Run: headless pygame with SDL's dummy video driver; simulated clock (each Clock.tick advances the game by its frame time, no real sleeping); random seed 0; keys injected as events and as key.get_pressed() state; no mouse input; restart key SPACE tapped at the start of phases 3 and 4.
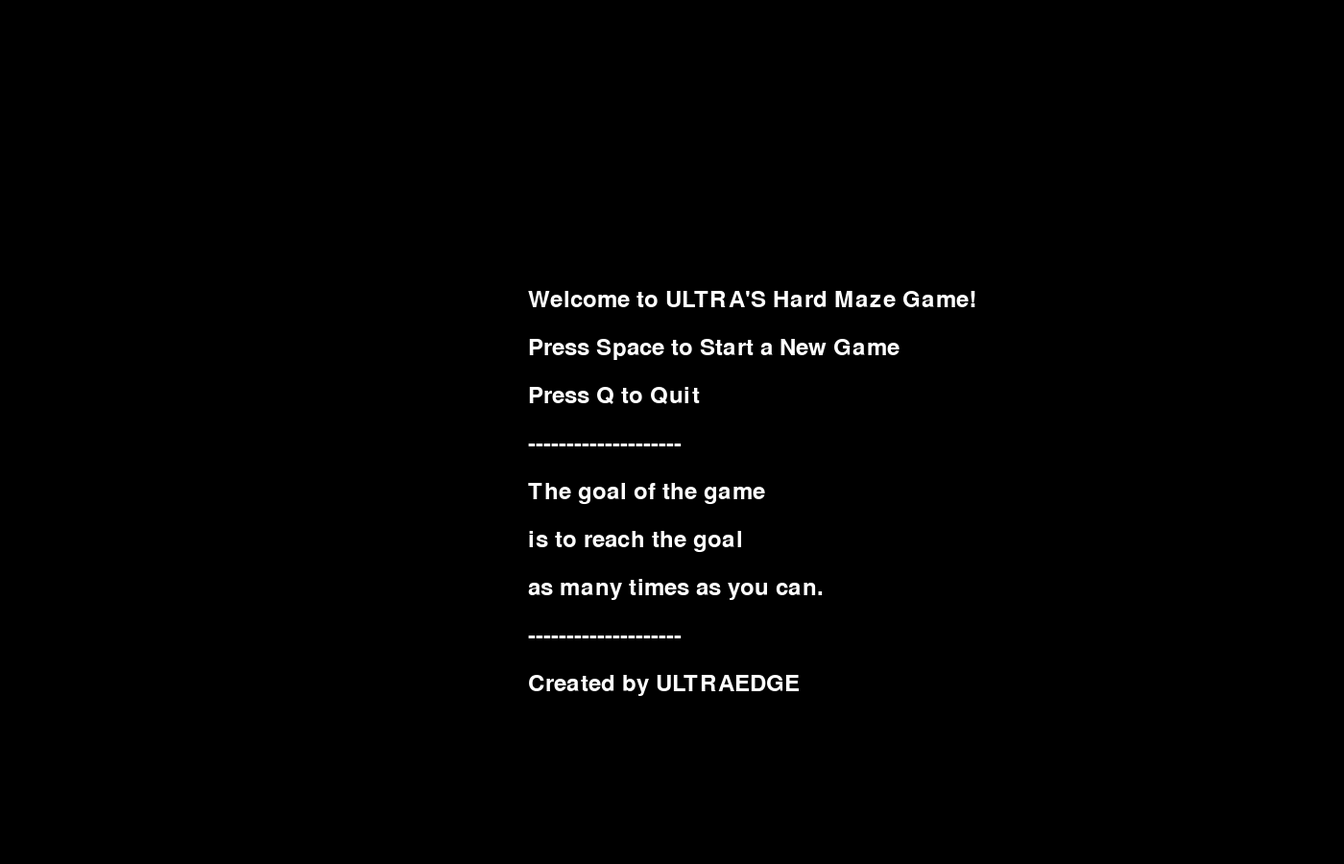
Frame 1 of 4 · flips 1–60 · no input
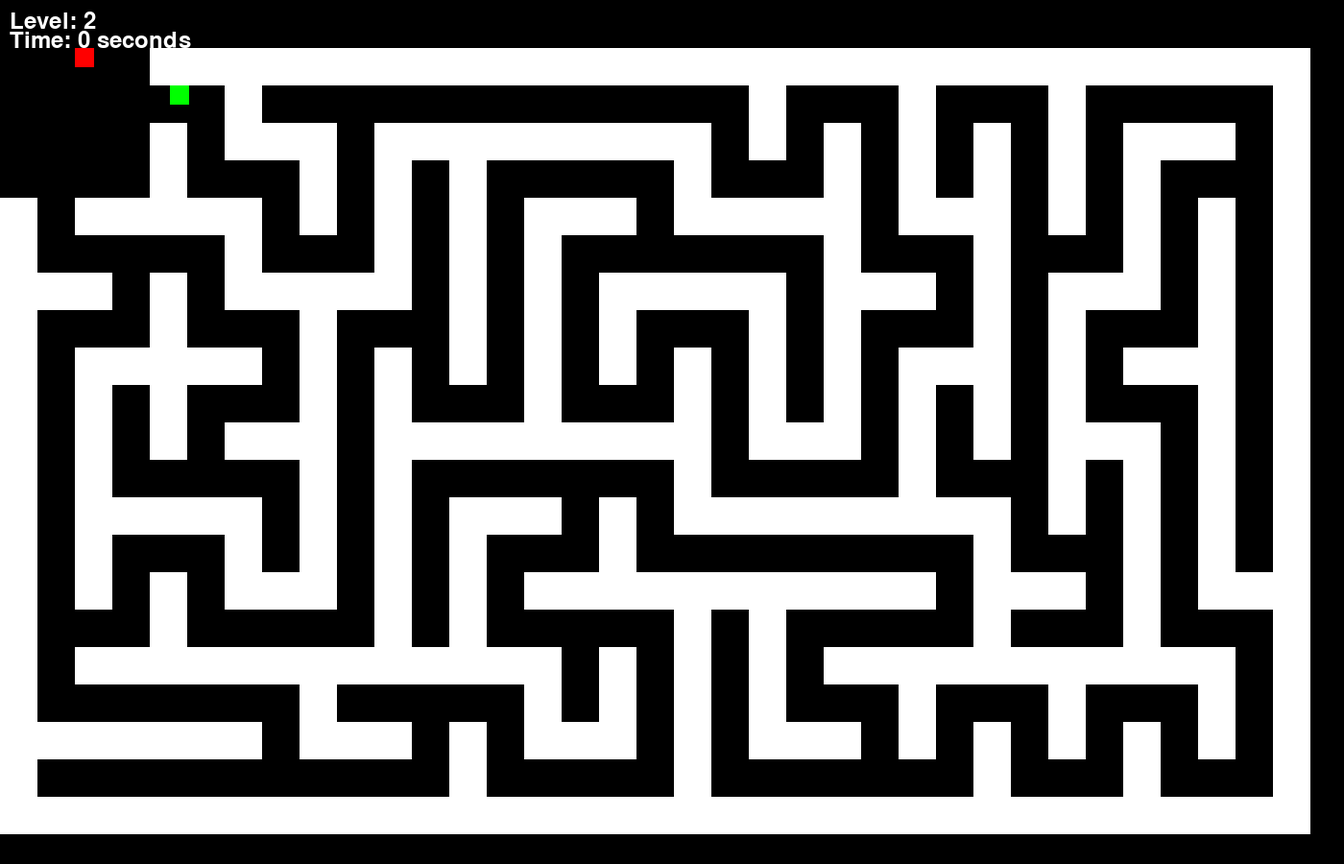
Frame 2 of 4 · flips 61–180 · tapped SPACE, RETURN · held RIGHT (→), D
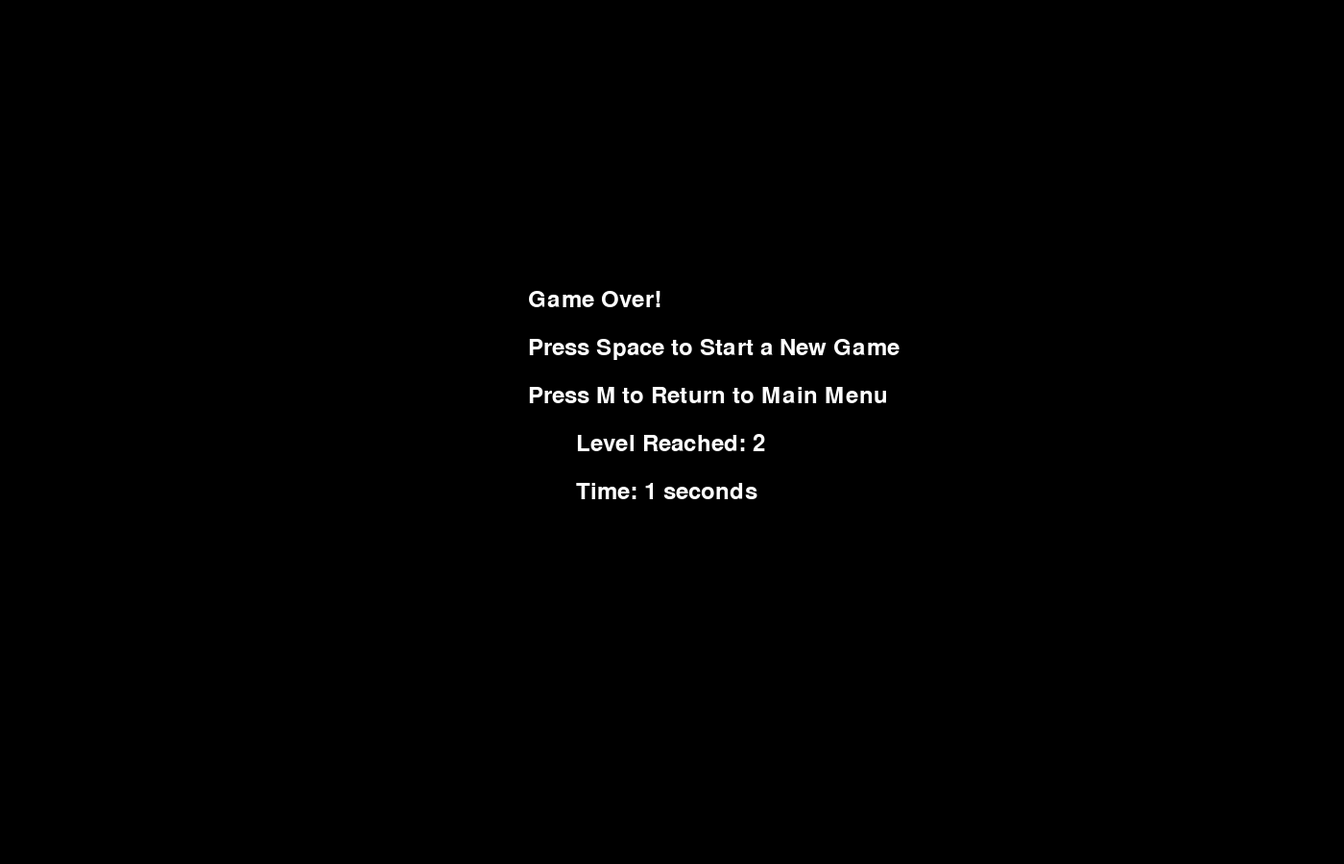
Frame 3 of 4 · flips 181–300 · tapped SPACE · held DOWN (↓), S
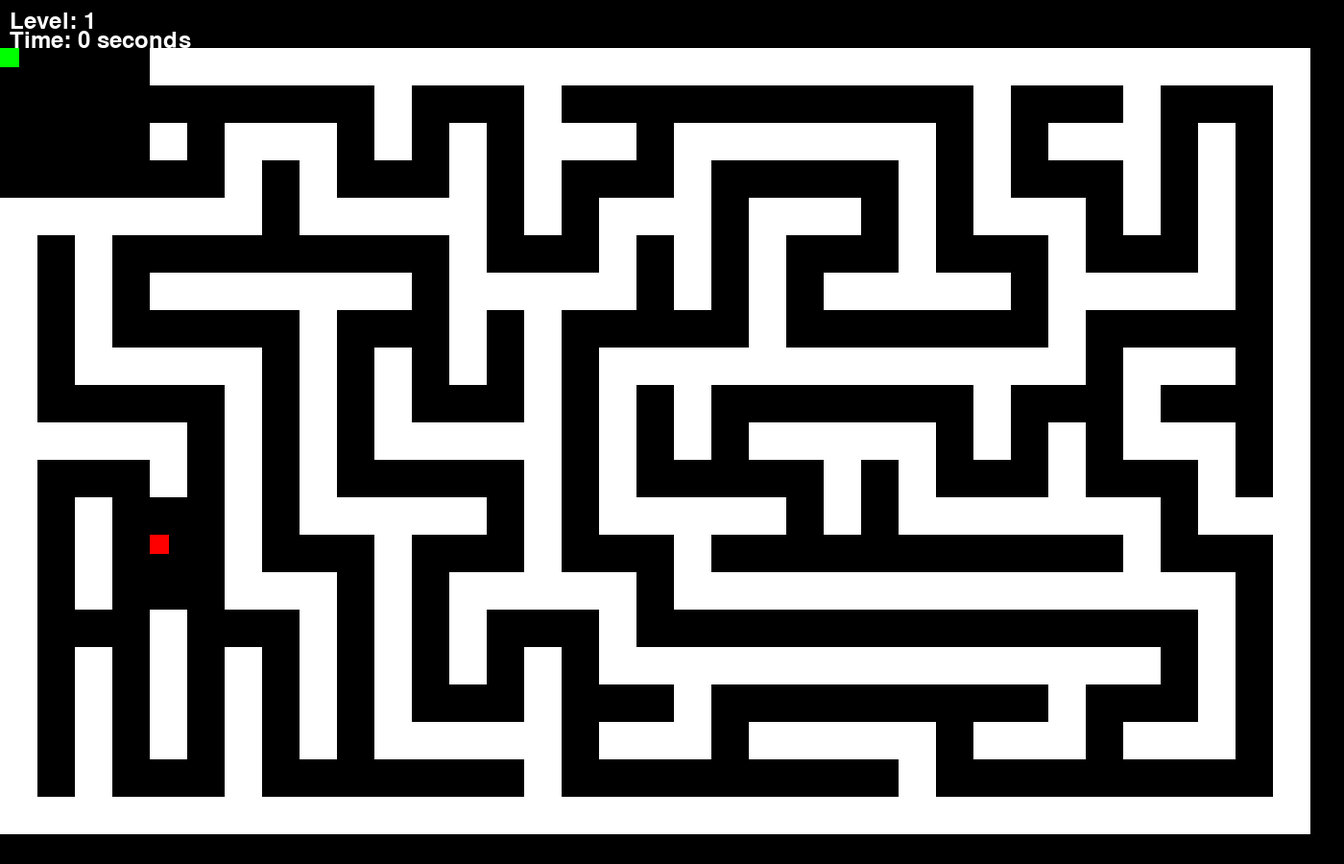
Frame 4 of 4 · flips 301–420 · tapped SPACE · held LEFT (←), A, UP (↑), W

The pygame program that drew these frames:

import pygame
import random
import time
import sys

# Initialize Pygame
pygame.init()

# Screen dimensions
screen_width, screen_height = 1400, 900
ui_height = 50  # Reserved area at the top for UI
screen = pygame.display.set_mode((screen_width, screen_height))
pygame.display.set_caption("Super hard maze game")

# Colors
WHITE = (255, 255, 255)
RED = (255, 0, 0)
BLACK = (0, 0, 0)
GREEN = (0, 255, 0)

# Player and goal settings
player_size = 20  # Player size
goal_size = 20  # Goal size
player_speed = 2  # Speed at which the player moves

# Flags and counters
running = True
game_over = False
main_menu = True
level = 1
start_time = 0
elapsed_time = 0
maze = []

# Maze settings
cell_size = 40 - level # Size of each cell in the maze
maze_width = screen_width // cell_size  # Number of cells horizontally
maze_height = (screen_height - ui_height) // cell_size  # Number of cells vertically

# Safe zone radius
player_safe_zone_radius = 2  # Safe zone around the player
goal_safe_zone_radius = 1  # Safe zone around the goal

# Font for UI
font = pygame.font.SysFont(None, 36)

# Main menu and game over menu text
main_menu_texts = [

    "Welcome to ULTRA'S Hard Maze Game!",
    "Press Space to Start a New Game",
    "Press Q to Quit",
    "--------------------", 
    "The goal of the game", 
    "is to reach the goal", 
    "as many times as you can.",
    "--------------------",
    "Created by ULTRAEDGE",

]
game_over_menu_texts = [
    "Game Over!",
    "Press Space to Start a New Game",
    "Press M to Return to Main Menu",
]


def generate_maze():
    """Generate a new maze with safe zones around the player and goal."""
    maze = [[1] * maze_width for _ in range(maze_height)]

    def carve_path(x, y):
        """Recursive function to carve paths in the maze."""
        maze[y][x] = 0
        directions = [(0, 1), (1, 0), (0, -1), (-1, 0)]
        random.shuffle(directions)
        for dx, dy in directions:
            nx, ny = x + dx * 2, y + dy * 2
            if 0 <= nx < maze_width and 0 <= ny < maze_height and maze[ny][nx] == 1:
                maze[ny][nx] = 0
                maze[ny - dy][nx - dx] = 0
                carve_path(nx, ny)

    carve_path(1, 1)

    # Create safe zone around the player
    player_start_x, player_start_y = 1, 1
    for y in range(player_start_y - player_safe_zone_radius, player_start_y + player_safe_zone_radius + 1):
        for x in range(player_start_x - player_safe_zone_radius, player_start_x + player_safe_zone_radius + 1):
            if 0 <= x < maze_width and 0 <= y < maze_height:
                maze[y][x] = 0

    # Place goal in a safe zone
    while True:
        goal_start_x = random.randint(0, maze_width - 1)
        goal_start_y = random.randint(0, maze_height - 1)

        if maze[goal_start_y][goal_start_x] == 0:
            for y in range(goal_start_y - goal_safe_zone_radius, goal_start_y + goal_safe_zone_radius + 1):
                for x in range(goal_start_x - goal_safe_zone_radius, goal_start_x + goal_safe_zone_radius + 1):
                    if 0 <= x < maze_width and 0 <= y < maze_height:
                        maze[y][x] = 0
            break

    return maze, goal_start_x * cell_size, goal_start_y * cell_size


def draw_text(text, x, y):
    """Render text on the screen."""
    text_surface = font.render(text, True, WHITE)
    screen.blit(text_surface, (x, y))


def main_menu_screen():
    """Display the main menu."""
    for i, line in enumerate(main_menu_texts):
        draw_text(line, screen_width // 2 - 150, screen_height // 3 + 50 * i)
    pygame.display.flip()


def game_over_screen():
    """Display the game over screen."""
    for i, line in enumerate(game_over_menu_texts):
        draw_text(line, screen_width // 2 - 150, screen_height // 3 + 50 * i)
    level_text = font.render(f"Level Reached: {level}", True, WHITE)
    time_text = font.render(f"Time: {elapsed_time} seconds", True, WHITE)
    screen.blit(level_text, (screen_width // 2 - 100, screen_height // 3 + 150))
    screen.blit(time_text, (screen_width // 2 - 100, screen_height // 3 + 200))
    pygame.display.flip()


# Main game loop
while running:
    screen.fill(BLACK)

    if main_menu:
        main_menu_screen()
    elif game_over:
        game_over_screen()
    else:
        # Update player movement
        keys = pygame.key.get_pressed()
        if keys[pygame.K_w] or keys[pygame.K_UP]:
            player_y -= player_speed
        if keys[pygame.K_s] or keys[pygame.K_DOWN]:
            player_y += player_speed
        if keys[pygame.K_a] or keys[pygame.K_LEFT]:
            player_x -= player_speed
        if keys[pygame.K_d] or keys[pygame.K_RIGHT]:
            player_x += player_speed

        # Keep player within bounds
        player_x = max(0, min(player_x, screen_width - player_size))
        player_y = max(ui_height, min(player_y, screen_height - player_size))

        # Check for collision with walls
        if maze[(player_y - ui_height) // cell_size][player_x // cell_size] == 1:
            game_over = True
            elapsed_time = int(time.time() - start_time)

        # Check if the player reaches the goal
        if (
            player_x < goal_x + goal_size
            and player_x + player_size > goal_x
            and player_y < goal_y + goal_size
            and player_y + player_size > goal_y
        ):
            # Move to the next level
            level += 1
            player_x, player_y = cell_size, ui_height + cell_size  # Reset player position
            maze, goal_x, goal_y = generate_maze()  # Generate a new maze
            goal_y += ui_height  # Adjust for the UI height

        # Draw maze
        for y in range(maze_height):
            for x in range(maze_width):
                if maze[y][x] == 1:
                    pygame.draw.rect(screen, WHITE, (x * cell_size, y * cell_size + ui_height, cell_size, cell_size))

        # Draw player and goal
        pygame.draw.rect(screen, GREEN, (player_x, player_y, player_size, player_size))
        pygame.draw.rect(screen, RED, (goal_x, goal_y, goal_size, goal_size))

        # Update and display elapsed time
        elapsed_time = int(time.time() - start_time)
        draw_text(f"Level: {level}", 10, 10)
        draw_text(f"Time: {elapsed_time} seconds", 10, 30)

    # Event handling
    for event in pygame.event.get():
        if event.type == pygame.QUIT:
            running = False
        elif event.type == pygame.KEYDOWN:
            if main_menu and event.key == pygame.K_SPACE:
                main_menu = False
                start_time = time.time()
                level = 1
                player_x, player_y = cell_size, ui_height + cell_size
                maze, goal_x, goal_y = generate_maze()
                goal_y += ui_height  # Adjust for UI height
            elif game_over and event.key == pygame.K_SPACE:
                game_over = False
                start_time = time.time()
                level = 1
                player_x, player_y = cell_size, ui_height + cell_size
                maze, goal_x, goal_y = generate_maze()
                goal_y += ui_height  # Adjust for UI height
            elif game_over and event.key == pygame.K_m:
                game_over = False
                main_menu = True

    # Refresh display
    pygame.display.flip()
    pygame.time.Clock().tick(60)

pygame.quit()
sys.exit()
